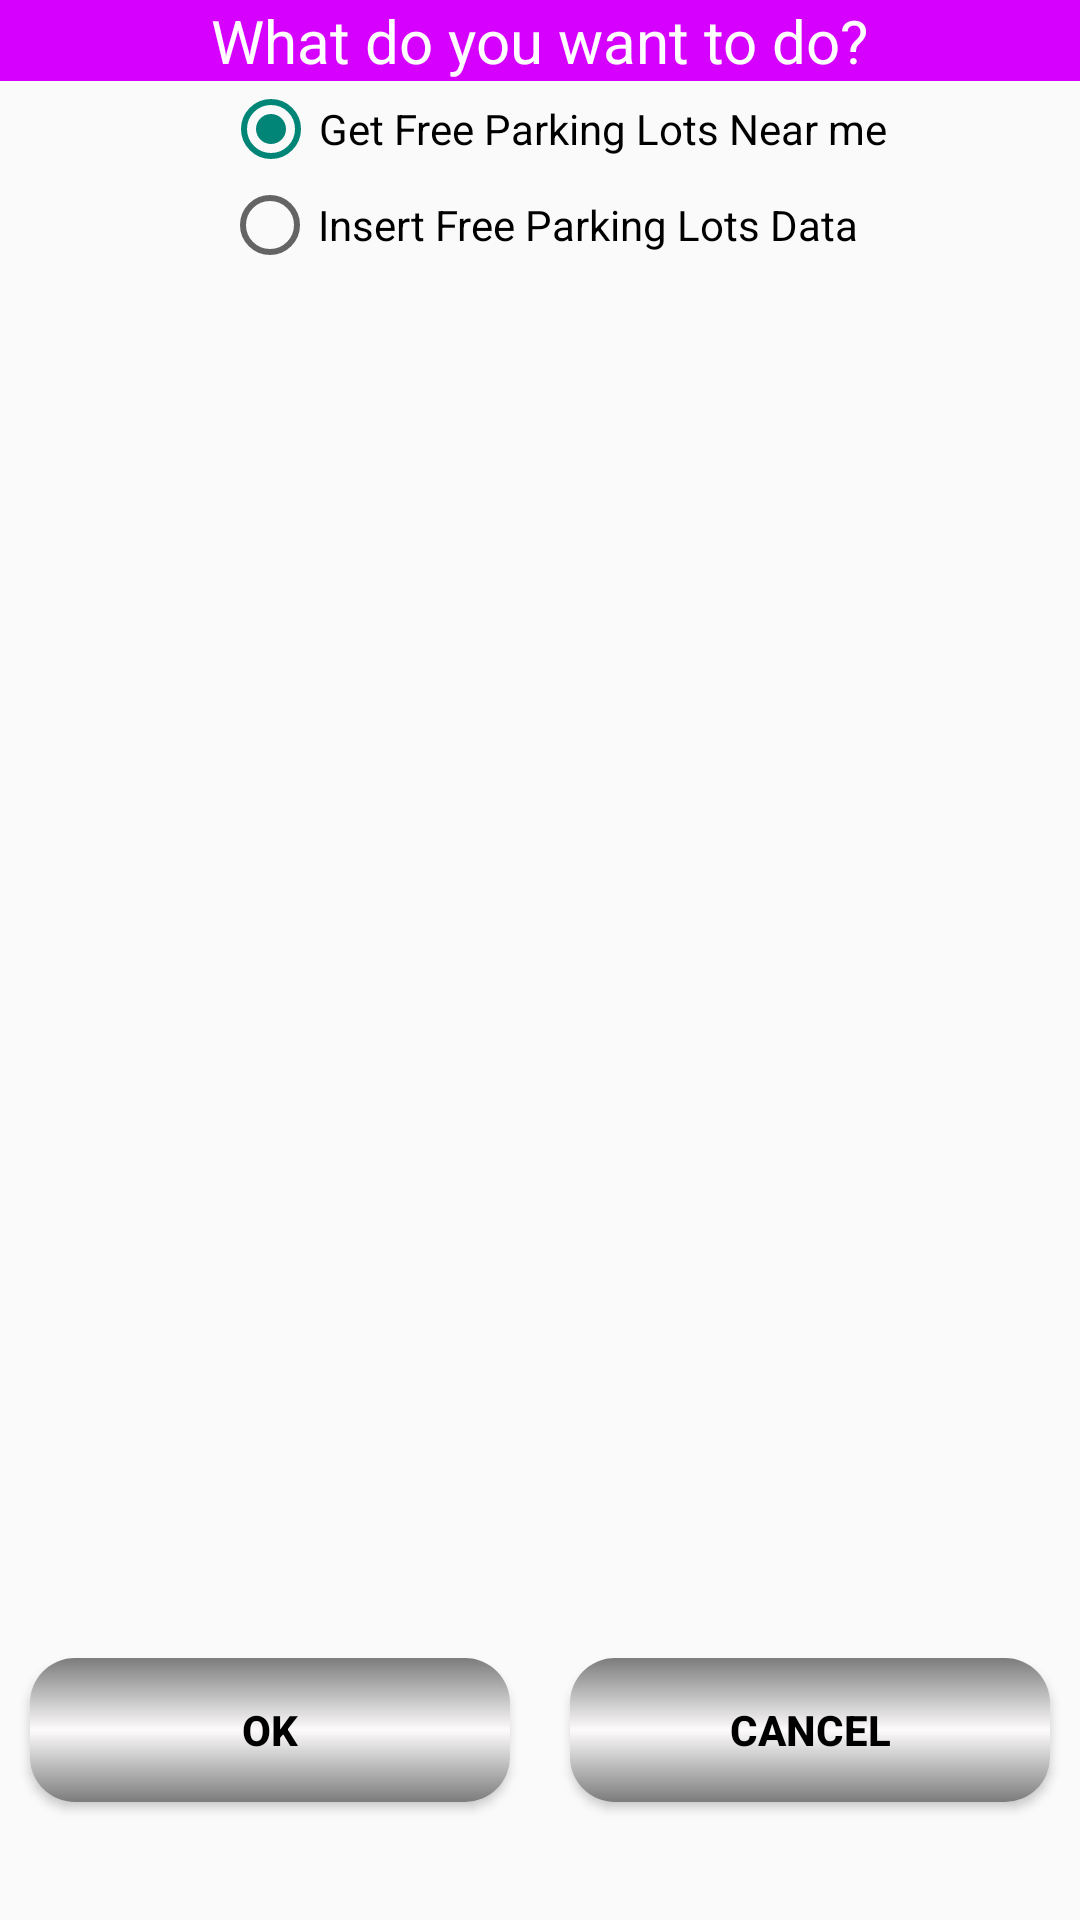

Produce the Android XML layout that renders to this screen, including the resource entries it uses.
<!-- AndroidManifest.xml: application theme Theme.AppCompat.Light.NoActionBar -->
<!-- res/layout/freeparkingmainpage.xml -->
<?xml version="1.0" encoding="utf-8"?>
<LinearLayout xmlns:android="http://schemas.android.com/apk/res/android"
    android:layout_width="match_parent"
    android:layout_height="match_parent"
    android:orientation="vertical" >

       <TableRow
        android:id="@+id/tableRow0"
        android:layout_width="match_parent"
        android:layout_height="wrap_content"
        android:background="@color/violet"
        android:gravity="center_horizontal" >

<TextView
    android:id="@+id/definitionlots"
    android:layout_width="wrap_content"
    android:layout_height="wrap_content"
    android:gravity="center_horizontal"
    android:text="@string/str_freeparkingtext"
    android:textSize="@dimen/lots_list_text_size"
    android:textColor="@color/white"/>
    </TableRow>

    <TableRow
        android:id="@+id/tableRow9"
        android:layout_width="match_parent"
        android:layout_height="wrap_content"
        android:layout_gravity="center_horizontal|fill_vertical|center_vertical"
        android:layout_weight="6"
        android:gravity="center" >

        <RadioGroup
            android:id="@+id/rgfreeparkinglots"
            android:layout_width="match_parent"
            android:layout_height="match_parent"
            android:layout_gravity="bottom"
            android:checkedButton="@+id/rbgetfreeparkingspots"
            android:gravity="center_horizontal"
            android:orientation="vertical" >
            
            <RadioButton
                android:id="@+id/rbgetfreeparkingspots"
                android:layout_width="wrap_content"
                android:paddingRight="20dp"
                android:layout_marginLeft="15dp"
                android:text="Get Free Parking Lots Near me" />

            <RadioButton
                android:id="@+id/rbinsertfreeparkingspots"
                
                android:text="Insert Free Parking Lots Data" />

        </RadioGroup>
    </TableRow>

    <TableRow
        android:id="@+id/tableRow8"
        android:layout_width="match_parent"
        android:layout_height="wrap_content"
        android:layout_gravity="top"
        android:layout_weight="0.83"
        android:gravity="center" >

       <Button
			    android:id="@+id/okfreeparkinglots"
			    android:layout_width="wrap_content"
			    android:layout_height="wrap_content"
			    android:layout_weight="1"
			    android:gravity="center"
			    android:paddingRight="15dip"
			    android:paddingLeft="15dip"
			    android:text="@string/str_btn_ok"
			    android:textStyle="bold"
			    android:background ="@drawable/button_background"
		   android:textColor="#000"
			    android:layout_margin="10dp"/>
	
			<Button
			    android:id="@+id/cancel_free_parkinglots"
			    android:layout_width="wrap_content"
			    android:background ="@drawable/button_background"
			    android:layout_height="wrap_content"
			    android:layout_weight="1"
				android:textColor="#000"
			    android:gravity="center"
			    android:text="@string/str_btn_cancel"
			    android:textStyle="bold"
			    android:layout_margin="10dp"
			    android:paddingRight="15dip"
			    android:paddingLeft="15dip" />
        
        </TableRow>

</LinearLayout>
<!-- resources referenced by this layout -->
<resources>
  <color name="violet">#D600FF</color>
  <color name="white">#FFFFFF</color>
  <dimen name="lots_list_text_size">20sp</dimen>
  <!-- drawable button_background (drawable) -->
  <?xml version="1.0" encoding="utf-8"?>
  <shape xmlns:android="http://schemas.android.com/apk/res/android">
      <gradient
          android:startColor="#7c7c7c"
          android:centerColor="#fdfbfb"
          android:endColor="#7c7c7c"
          android:angle="90">
  
      </gradient>
  
      <corners
          android:radius="15dp"></corners>
      
  
  
  </shape>
  <string name="str_btn_cancel"> Cancel</string>
  <string name="str_btn_ok">OK</string>
  <string name="str_freeparkingtext">What do you want to do?</string>
</resources>
